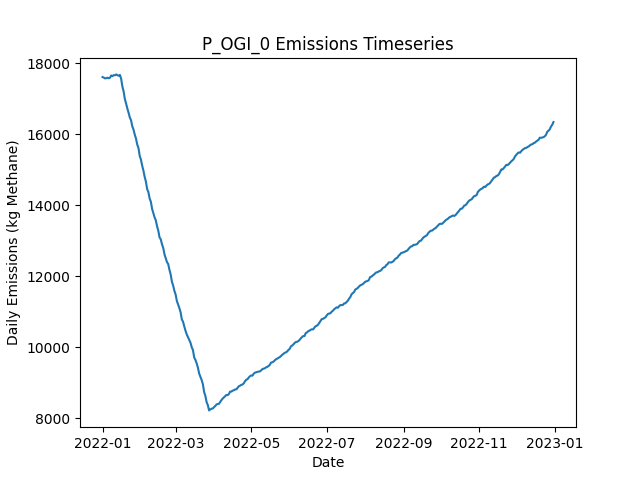

Values plotted in this chart, from the file beside it:
Date, Daily Emissions (Kg Methane), Daily Mitigable Emissions (Kg Methane), Daily Non-Mitigable Emissions (Kg Methan…, Daily Cost ($), Active Leaks, New Leaks, Leaks Repaired, Leaks Naturally Repaired, Leaks Tagged, Daily Repair Cost ($), Daily Natural Repair Cost ($), OGI Deployment Cost ($), OGI Sites flagged for Follow-Up, OGI Leaks tagged for repair, OGI Sites Visited, OGI Travel Time (Minutes), OGI Survey Time (Minutes)
2022-01-01, 17606, 12564, 5043, 2876, 6522, 6552, 0, 21, 35, 0.00000, 4200, 2876, , 35, 3, 180, 300
2022-01-02, 17592, 12559, 5033, 2876, 6516, 13, 0, 15, 60, 0.00000, 3000, 2876, , 60, 3, 180, 360
2022-01-03, 17569, 12532, 5037, 2876, 6514, 19, 0, 17, 45, 0.00000, 3400, 2876, , 45, 3, 180, 300
2022-01-04, 17576, 12535, 5041, 2876, 6521, 18, 0, 8, 78, 0.00000, 1600, 2876, , 78, 3, 180, 360
2022-01-05, 17590, 12542, 5048, 2876, 6529, 22, 0, 7, 53, 0.00000, 1400, 2876, , 53, 3, 180, 300
2022-01-06, 17573, 12523, 5050, 2876, 6524, 12, 0, 14, 54, 0.00000, 2800, 2876, , 54, 3, 180, 360
2022-01-07, 17588, 12536, 5052, 2876, 6526, 18, 0, 12, 40, 0.00000, 2400, 2876, , 40, 3, 180, 300
2022-01-08, 17652, 12579, 5073, 2876, 6544, 26, 0, 7, 57, 0.00000, 1400, 2876, , 57, 3, 180, 360
2022-01-09, 17634, 12585, 5049, 2876, 6542, 16, 0, 10, 37, 0.00000, 2000, 2876, , 37, 3, 180, 300
2022-01-10, 17660, 12606, 5055, 2876, 6549, 19, 0, 8, 60, 0.00000, 1600, 2876, , 60, 3, 180, 360
2022-01-11, 17657, 12600, 5057, 2876, 6541, 18, 0, 17, 43, 0.00000, 3400, 2876, , 43, 3, 180, 300
2022-01-12, 17682, 12607, 5075, 2876, 6542, 19, 0, 12, 56, 0.00000, 2400, 2876, , 56, 3, 180, 360
2022-01-13, 17659, 12615, 5044, 2876, 6540, 26, 0, 18, 43, 0.00000, 3600, 2876, , 43, 3, 180, 300
2022-01-14, 17645, 12597, 5047, 2876, 6534, 16, 0, 17, 59, 0.00000, 3400, 2876, , 59, 3, 180, 360
2022-01-15, 17668, 12609, 5059, 2876, 6551, 32, 0, 11, 43, 0.00000, 2200, 2876, , 43, 3, 180, 300
2022-01-16, 17564, 12522, 5042, 8476, 6527, 18, 28, 8, 59, 5600, 1600, 2876, , 59, 3, 180, 360
2022-01-17, 17344, 12308, 5036, 13476, 6473, 20, 53, 16, 47, 10600, 3200, 2876, , 47, 3, 180, 300
2022-01-18, 17205, 12193, 5011, 10676, 6443, 18, 39, 3, 54, 7800, 600, 2876, , 54, 3, 180, 360
2022-01-19, 16991, 11984, 5007, 16476, 6375, 16, 68, 13, 49, 13600, 2600, 2876, , 49, 3, 180, 300
2022-01-20, 16863, 11849, 5015, 12676, 6330, 16, 49, 7, 56, 9800, 1400, 2876, , 56, 3, 180, 360
2022-01-21, 16723, 11710, 5013, 12076, 6289, 15, 46, 7, 35, 9200, 1400, 2876, , 35, 3, 180, 300
2022-01-22, 16604, 11598, 5006, 9876, 6251, 14, 35, 10, 62, 7000, 2000, 2876, , 62, 3, 180, 360
2022-01-23, 16469, 11439, 5031, 12676, 6211, 19, 49, 10, 34, 9800, 2000, 2876, , 34, 3, 180, 300
2022-01-24, 16391, 11353, 5037, 8876, 6184, 18, 30, 10, 58, 6000, 2000, 2876, , 58, 3, 180, 360
2022-01-25, 16223, 11176, 5048, 13276, 6133, 15, 52, 12, 40, 10400, 2400, 2876, , 40, 3, 180, 300
2022-01-26, 16129, 11089, 5040, 10276, 6108, 24, 37, 8, 64, 7400, 1600, 2876, , 64, 3, 180, 360
2022-01-27, 15985, 10942, 5043, 12076, 6063, 17, 46, 8, 46, 9200, 1600, 2876, , 46, 3, 180, 300
2022-01-28, 15875, 10842, 5033, 10276, 6030, 18, 37, 7, 55, 7400, 1400, 2876, , 55, 3, 180, 360
2022-01-29, 15706, 10666, 5040, 13276, 5983, 18, 52, 7, 35, 10400, 1400, 2876, , 35, 3, 180, 300
2022-01-30, 15609, 10564, 5045, 11076, 5951, 20, 41, 9, 63, 8200, 1800, 2876, , 63, 3, 180, 360
2022-01-31, 15386, 10350, 5036, 13276, 5899, 18, 52, 13, 39, 10400, 2600, 2876, , 39, 3, 180, 300
2022-02-01, 15282, 10243, 5040, 11676, 5856, 18, 44, 13, 55, 8800, 2600, 2876, , 55, 3, 180, 360
2022-02-02, 15111, 10060, 5051, 12076, 5816, 17, 46, 8, 33, 9200, 1600, 2876, , 33, 3, 180, 300
2022-02-03, 14971, 9920, 5051, 11276, 5779, 20, 42, 8, 57, 8400, 1600, 2876, , 57, 3, 180, 360
2022-02-04, 14797, 9763, 5034, 11676, 5729, 17, 44, 13, 38, 8800, 2600, 2876, , 38, 3, 180, 300
2022-02-05, 14664, 9656, 5007, 9076, 5704, 17, 31, 6, 67, 6200, 1200, 2876, , 67, 3, 180, 360
2022-02-06, 14451, 9443, 5008, 13076, 5655, 19, 51, 11, 41, 10200, 2200, 2876, , 41, 3, 180, 300
2022-02-07, 14370, 9367, 5003, 8476, 5629, 18, 28, 11, 55, 5600, 2200, 2876, , 55, 3, 180, 360
2022-02-08, 14188, 9189, 4999, 13276, 5582, 25, 52, 10, 37, 10400, 2000, 2876, , 37, 3, 180, 300
2022-02-09, 14096, 9089, 5008, 9676, 5552, 17, 34, 10, 64, 6800, 2000, 2876, , 64, 3, 180, 360
2022-02-10, 13894, 8900, 4994, 13276, 5500, 11, 52, 6, 48, 10400, 1200, 2876, , 48, 3, 180, 300
2022-02-11, 13772, 8776, 4996, 11076, 5463, 17, 41, 8, 58, 8200, 1600, 2876, , 58, 3, 180, 360
2022-02-12, 13656, 8671, 4986, 11476, 5422, 16, 43, 9, 44, 8600, 1800, 2876, , 44, 3, 180, 300
2022-02-13, 13569, 8582, 4987, 8276, 5393, 13, 27, 11, 60, 5400, 2200, 2876, , 60, 3, 180, 360
2022-02-14, 13407, 8414, 4993, 13276, 5345, 17, 52, 9, 38, 10400, 1800, 2876, , 38, 3, 180, 300
2022-02-15, 13282, 8294, 4987, 9876, 5314, 16, 35, 10, 51, 7000, 2000, 2876, , 51, 3, 180, 360
2022-02-16, 13092, 8102, 4990, 12076, 5277, 14, 46, 5, 45, 9200, 1000, 2876, , 45, 3, 180, 300
2022-02-17, 13036, 8023, 5013, 8876, 5256, 20, 30, 2, 54, 6000, 400, 2876, , 54, 3, 180, 360
2022-02-18, 12896, 7862, 5034, 13076, 5221, 25, 51, 4, 45, 10200, 800, 2876, , 45, 3, 180, 300
2022-02-19, 12792, 7738, 5054, 8876, 5192, 14, 30, 8, 79, 6000, 1600, 2876, , 79, 3, 180, 360
2022-02-20, 12615, 7549, 5066, 13876, 5141, 20, 55, 7, 37, 11000, 1400, 2876, , 37, 3, 180, 300
2022-02-21, 12500, 7427, 5073, 10076, 5109, 15, 36, 7, 63, 7200, 1400, 2876, , 63, 3, 180, 360
2022-02-22, 12395, 7315, 5080, 11276, 5075, 23, 42, 12, 47, 8400, 2400, 2876, , 47, 3, 180, 300
2022-02-23, 12341, 7253, 5088, 8876, 5059, 22, 30, 4, 48, 6000, 800, 2876, , 48, 3, 180, 360
2022-02-24, 12178, 7071, 5107, 13076, 5011, 16, 51, 9, 41, 10200, 1800, 2876, , 41, 3, 180, 300
2022-02-25, 12049, 6934, 5116, 11476, 4975, 14, 43, 6, 53, 8600, 1200, 2876, , 53, 3, 180, 360
2022-02-26, 11840, 6756, 5084, 12476, 4923, 16, 48, 12, 36, 9600, 2400, 2876, , 36, 3, 180, 300
2022-02-27, 11734, 6649, 5085, 10676, 4889, 21, 39, 8, 58, 7800, 1600, 2876, , 58, 3, 180, 360
2022-02-28, 11585, 6486, 5099, 13476, 4840, 16, 53, 9, 30, 10600, 1800, 2876, , 30, 3, 180, 300
2022-03-01, 11481, 6385, 5096, 8876, 4813, 16, 30, 7, 70, 6000, 1400, 2876, , 70, 3, 180, 360
... 305 more rows
